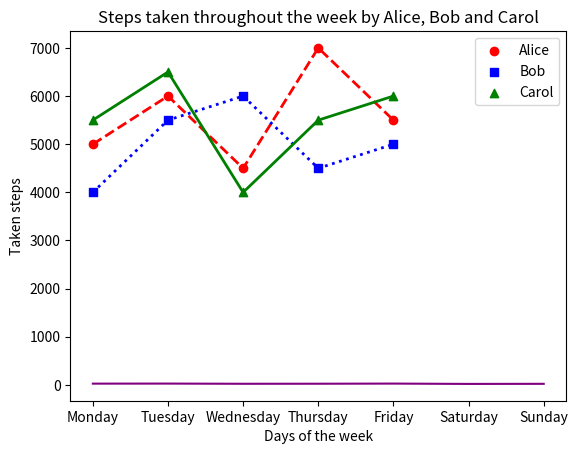
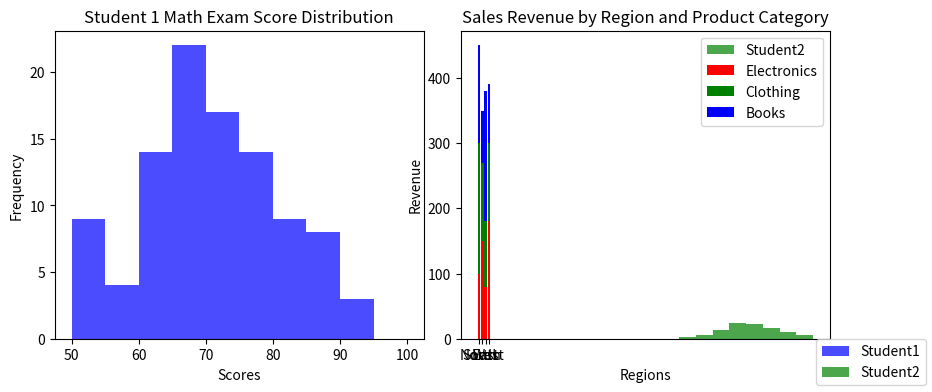

The matplotlib source for these figures, in order:
#!/usr/bin/env python
# coding: utf-8

# # Coding Tasks - Week 8
# Welcome to the Python Programming Exercise Sheet!  
# In this exercise sheet, we will cover some of the fundamental concepts in Python programming.  
# Topics covered are: Matplotlib.
# 
# ___
# 
# **DEADLINE**: 23rd June until 12:15  
# **Your name here**: Jessica Ryglewicz
# **Your university mail**: jryglewicz@uni-osnabrueck.de
# 
# ___
# 
# **Important information**:  
# In order to pass this sheet you need to achieve 10/20 points.
# For the best possible grade you require 20/20 points, however, since some harder tasks may take a lot of time you don't have to pressure yourself. 
# If you complete any three tasks on a sheet you will definitely get a good grade for that sheet.  
# Hand in your sheet in studip in the respective folder until the deadline.  
# If you receive no email until a few days after submission you will have passed, the sample solution will also be uploaded around then.  
# If you receive an email you don't need to worry, you can fail one sheet and also your total points will also be taken into account for the final pass or fail.  

# ### Task 1 - Temperature Plot (2 points)
# 
# Implement a line plot that visualizes temperature variations over a week:
# 
# - x-axis should store the days of the week (e.g., Monday, Tuesday, etc.).
# - y-axis should store the temperature values in degrees Celsius.
# - For the y-axis, you need to generate random temperature values between 20 and 30 for each day.
# - The line color should be set to purple.
# - The title of the plot should be "Weekly Temperature".
# - Label the x-axis as "Days of the Week" and the y-axis as "Temperature (°C)".

# In[6]:


import matplotlib.pyplot as plt
import numpy as np
from numpy import random

days = np. array(['Monday', 'Tuesday', 'Wednesday',
        'Thursday', 'Friday', 'Saturday', 'Sunday'])

temperature = [random.randint(20,30) for _ in range(7)]

plt.plot(days, temperature, color = 'purple')
plt.title('Weekly Temperature')
plt.xlabel('Days of the Week')
plt.ylabel('Temperature (°C)')

plt.show()


# ### Task 2 - Steps Taken Analysis (4 points)
# 
# You have a dataset that records the number of steps taken each day of the week by three students: Alice, Bob, and Carol. Your task is to create a scatter plot to visualize the steps taken and then enhance the plot by adding a legend and connecting the scatterplot points with a line.
# 
# Write a Python code snippet using Matplotlib to accomplish the following tasks:
# 
# 1. Create a scatter plot using Matplotlib, with the weekdays on the x-axis and the number of steps on the y-axis. Make sure to label the axes appropriately.
# 2. Customize the scatter plot by setting the marker style and color of the points for each student to distinguish them. Use a different marker style and color for each student. 
# 3. Add a legend to the plot to indicate the meaning of the different marker colors or styles. Make sure to provide clear labels for each student category in the legend.
# 4. Connect the scatterplot points with a line to visualize the trend in the number of steps throughout the weekdays. The line should pass through each data point.
# 5. Customize the line by setting the color, style, and width to make it clearly visible.
# 6. Add a title to the plot to describe the steps taken throughout the weekdays.
# 
# Your task is to complete the code by replacing the blank spaces with the appropriate code to accomplish the given tasks.

# In[19]:


import matplotlib.pyplot as plt

# Steps taken each day of the week for 3 students
weekdays = ['Monday', 'Tuesday', 'Wednesday', 'Thursday', 'Friday']
alice_steps = [5000, 6000, 4500, 7000, 5500]
bob_steps = [4000, 5500, 6000, 4500, 5000]
carol_steps = [5500, 6500, 4000, 5500, 6000]

# Scatter plot
plt.scatter(weekdays, alice_steps, marker ='o', color ='red', label ='Alice')
plt.scatter(weekdays, bob_steps, marker ='s', color ='blue', label ='Bob')
plt.scatter(weekdays, carol_steps, marker ='^', color ='green', label ='Carol')

# Line connecting scatterplot points
plt.plot(weekdays, alice_steps, color = 'red', linestyle = '--',lw=2)
plt.plot(weekdays, bob_steps, color = 'blue', linestyle = ':',lw=2)
plt.plot(weekdays, carol_steps, color = 'green', linestyle = '-',lw=2)
# Legend
plt.legend(loc = 'upper right')

# Axes labels and title
plt.ylabel('Taken steps')
plt.xlabel('Days of the week')
plt.title('Steps taken throughout the week by Alice, Bob and Carol')

# Display the plot
plt.show()


# ### Task 3 - Math Exam Score Distribution (8 points)
# 
# You have the scores of two students from a math exam. Your task is to create histogram plots to visualize the distribution of their scores. Additionally, you need to customize the histogram plots by adjusting the bin sizes and create two histogram plots side by side for comparison.
# 
# Write a Python code snippet using Matplotlib to accomplish the following tasks:
# 
# 1. Create a dataset with the math exam scores for two students.
# 2. Create two separate histogram plots using Matplotlib, one for each student's scores.
# 3. Customize the appearance of the histogram plots by adjusting the bin sizes to visualize the distribution more accurately.
# 4. Display both histogram plots side by side for easy comparison.
# 5. Your code should include appropriate axis labels, a title for each histogram plot, and a legend to differentiate the two students.
# 
# Example output:
# 
# [Histogram plot 1] 
# * Title: Student 1 Math Exam Score Distribution
# * X-axis label: Scores
# * Y-axis label: Frequency
# 
# [Histogram plot 2]
# * Title: Student 2 Math Exam Score Distribution
# * X-axis label: Scores
# * Y-axis label: Frequency
# 
# Note: Make sure to customize the bin sizes to suit the range and distribution of the scores for each student.

# In[35]:


# Generate sample scores for two students
student1_scores = np.random.normal(70, 10, 100)  # Mean: 70, Standard Deviation: 10
student2_scores = np.random.normal(80, 8, 100)   # Mean: 80, Standard Deviation: 8

# Set the bin sizes for the histograms
bin_size_student1 = 5
bin_size_student2 = 5

# Create a figure with two subplots
fig, axes = plt.subplots(1, 2, figsize=(10, 4))

# Plot histogram for Student 1
axes[0].hist(student1_scores, bins=range(50, 101, bin_size_student1), color='blue', alpha=0.7, label = 'Student1')
axes[0].set_title("Student 1 Math Exam Score Distribution")
axes[0].set_xlabel("Scores")
axes[0].set_ylabel("Frequency")

# Plot histogram for Student 2
axes[1].hist(student2_scores, bins=range(50, 101, bin_size_student2), color='green', alpha=0.7, label = 'Student2')
axes[1].set_title("Student 2 Math Exam Score Distribution")
axes[1].set_xlabel("Scores")
axes[1].set_ylabel("Frequency")

# Add a legend to differentiate the two students
#I'm not sure what should I put in legend, since the histograms are already named as Student 1 and Student 2
fig.legend(loc = 'lower right')

# Adjust spacing between subplots
fig.subplots_adjust(wspace=0.1)

# Display the histogram plots
plt.show()


# ### Task 4 - Stacked Bar Plot (6 points)
# 
# Create a stacked bar plot to display the distribution of sales revenue for a company across different regions and product categories:
# 
# - Given the ```regions```, ```categories``` and ```revenue```, you should gather the sales revenue data for each region and product category.
# - Plot a stacked bar plot where each bar represents a region, and the stacked segments within the bar represent the revenue for each product category.
# - Customize the plot by setting colors for each product category: ```red``` for electronics, ```green``` for clothing and ```blue``` for books. Then, add a legend to display these three color-product pairs.
# - Add a title ```"Sales Revenue by Region and Product Category"```.
# - Label the x-axis and y-axis as  ```Regions``` and ```Revenue```, respectively.

# In[42]:


import matplotlib.pyplot as plt
import numpy as np

regions = ['North', 'South', 'East', 'West']
categories = ['Electronics', 'Clothing', 'Books']

revenue = np.array([[100, 200, 150],
                    [150, 120, 80],
                    [80, 100, 200],
                    [180, 120, 90]])

plt.bar(regions, revenue[:,0], color = 'red', label = 'Electronics' )
plt.bar(regions,revenue[:,1], bottom=revenue[:, 0], color = 'green', label = 'Clothing')
plt.bar(regions, revenue[:,2], bottom=revenue[:, 0] + revenue[:, 1], color = 'blue', label = 'Books')

plt.title('Sales Revenue by Region and Product Category')
plt.xlabel('Regions')
plt.ylabel('Revenue')
plt.legend()

